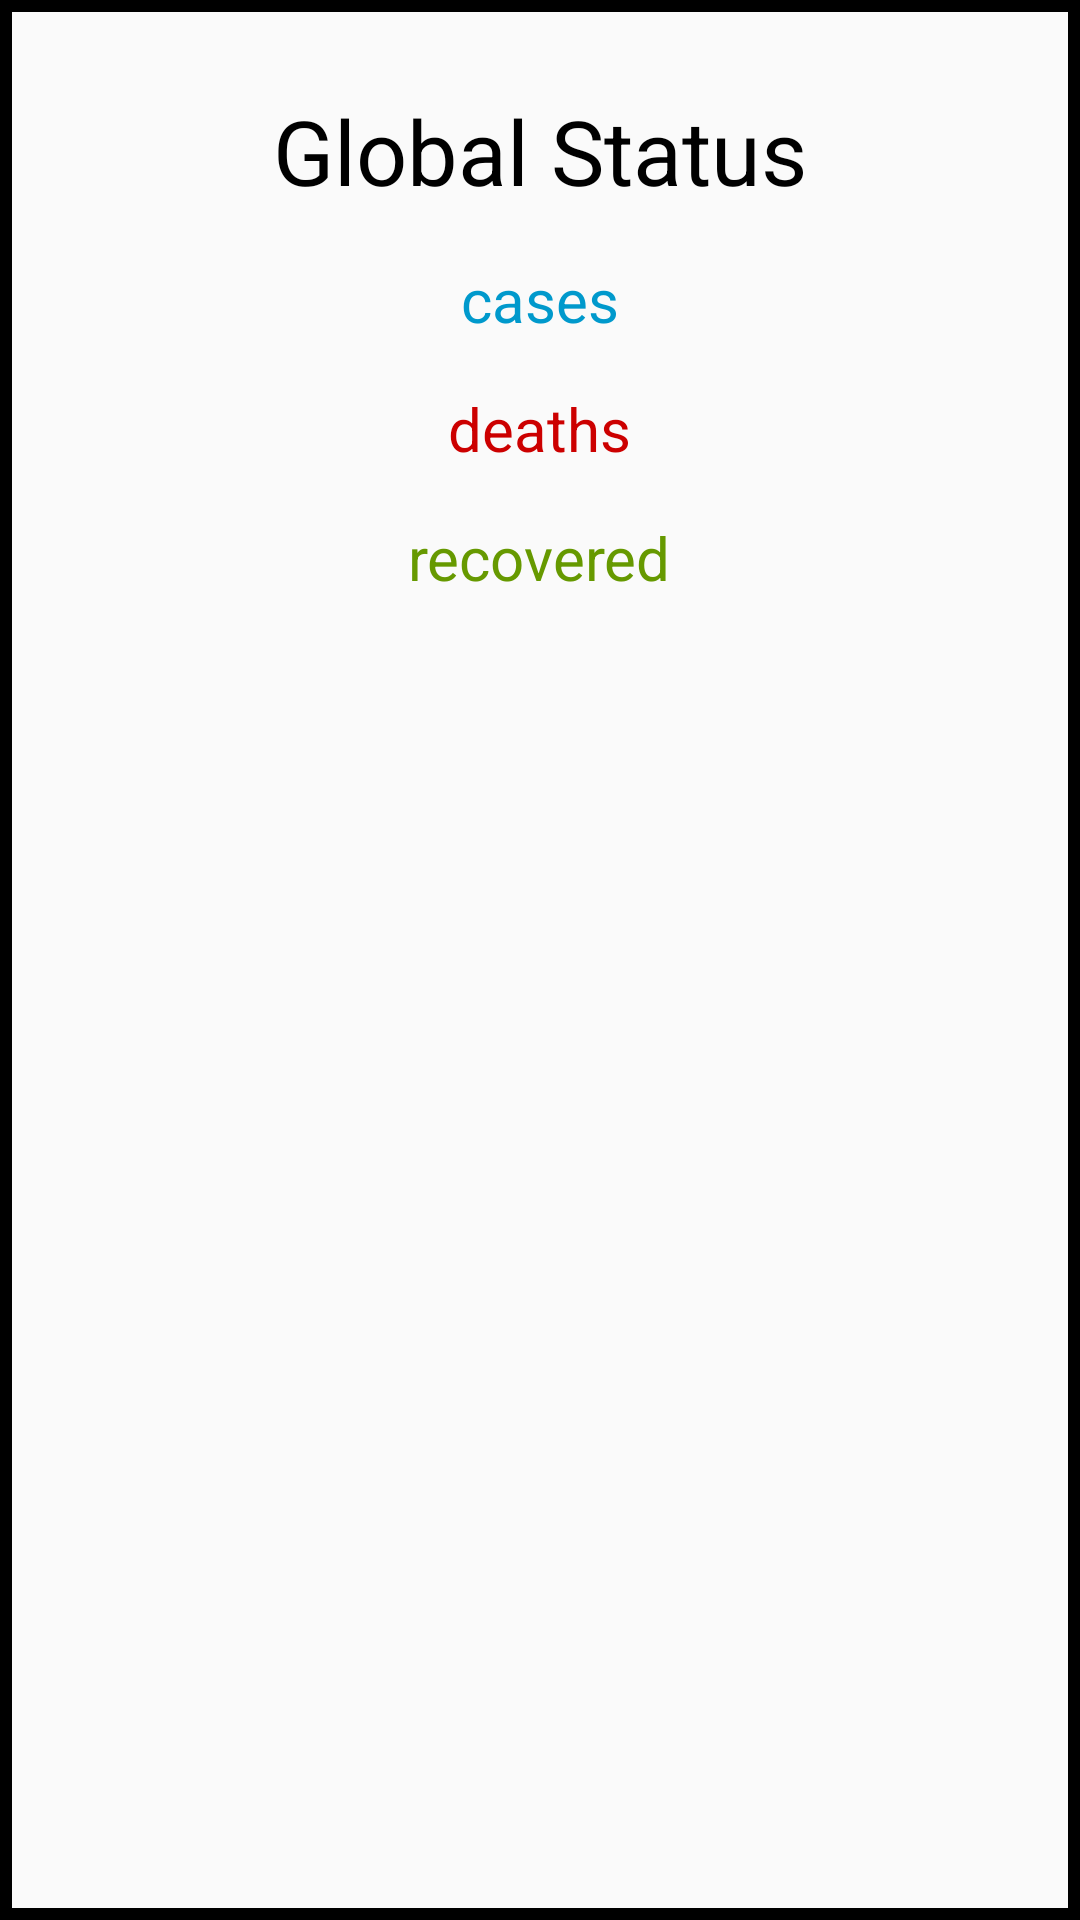

Android layout source for this screen:
<!-- AndroidManifest.xml: application theme AppTheme -->
<!-- res/layout/global.xml -->
<?xml version="1.0" encoding="utf-8"?>
<LinearLayout xmlns:android="http://schemas.android.com/apk/res/android"
    android:layout_width="wrap_content"
    android:layout_height="wrap_content"
    android:layout_gravity="center_horizontal|center_vertical"
    android:background="@drawable/dialog_bg"
    android:gravity="center_horizontal"
    android:orientation="vertical"
    android:padding="30dp">

    <TextView
        android:layout_width="wrap_content"
        android:layout_height="wrap_content"
        android:layout_marginBottom="8dp"
        android:text="Global Status"
        android:textColor="@android:color/black"
        android:textSize="30sp" />

    <TextView
        android:id="@+id/cases_global"
        android:layout_width="wrap_content"
        android:layout_height="wrap_content"
        android:layout_margin="8dp"
        android:text="cases"
        android:textColor="@android:color/holo_blue_dark"
        android:textSize="20sp" />

    <TextView
        android:id="@+id/deaths_global"
        android:layout_width="wrap_content"
        android:layout_height="wrap_content"
        android:layout_margin="8dp"

        android:text="deaths"
        android:textColor="@android:color/holo_red_dark"
        android:textSize="20sp" />

    <TextView
        android:id="@+id/recovered_global"
        android:layout_width="wrap_content"
        android:layout_height="wrap_content"
        android:layout_margin="8dp"
        android:text="recovered"
        android:textColor="@android:color/holo_green_dark"
        android:textSize="20sp" />


</LinearLayout>
<!-- resources referenced by this layout -->
<resources>
  <!-- drawable dialog_bg (drawable) -->
  <?xml version="1.0" encoding="utf-8"?>
  <shape xmlns:android="http://schemas.android.com/apk/res/android">
  
  
      <stroke
          android:width="4dp"/>
  
  
  </shape>
  <style name="AppTheme" parent="Theme.AppCompat.Light.DarkActionBar">
          
          <item name="colorPrimary">@color/colorPrimary</item>
          <item name="colorPrimaryDark">@color/colorPrimaryDark</item>
          <item name="colorAccent">@color/colorAccent</item>
      </style>
  <!-- not gathered from this repository: default colours our renderer supplied (Android Studio template values) -->
  <color name="colorPrimary">#FF6200EE</color>
  <color name="colorPrimaryDark">#FF3700B3</color>
  <color name="colorAccent">#FF03DAC5</color>
</resources>
